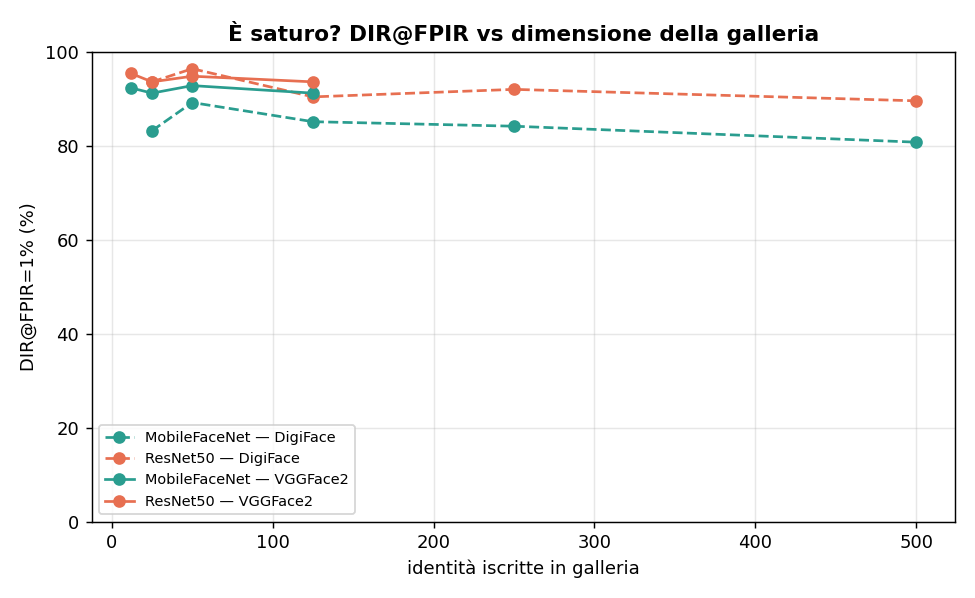

The file beside this chart, header and first rows:
dataset, identita, iscritte, MobileFaceNet, ResNet50
DigiFace (sintetico), 50, 25, 0.832, 0.936
DigiFace (sintetico), 100, 50, 0.892, 0.964
DigiFace (sintetico), 250, 125, 0.8512, 0.904
DigiFace (sintetico), 500, 250, 0.8416, 0.92
DigiFace (sintetico), 1000, 500, 0.8076, 0.8956
VGGFace2 (reale), 25, 12, 0.9231, 0.9538
VGGFace2 (reale), 50, 25, 0.912, 0.936
VGGFace2 (reale), 100, 50, 0.928, 0.948
VGGFace2 (reale), 250, 125, 0.912, 0.936
